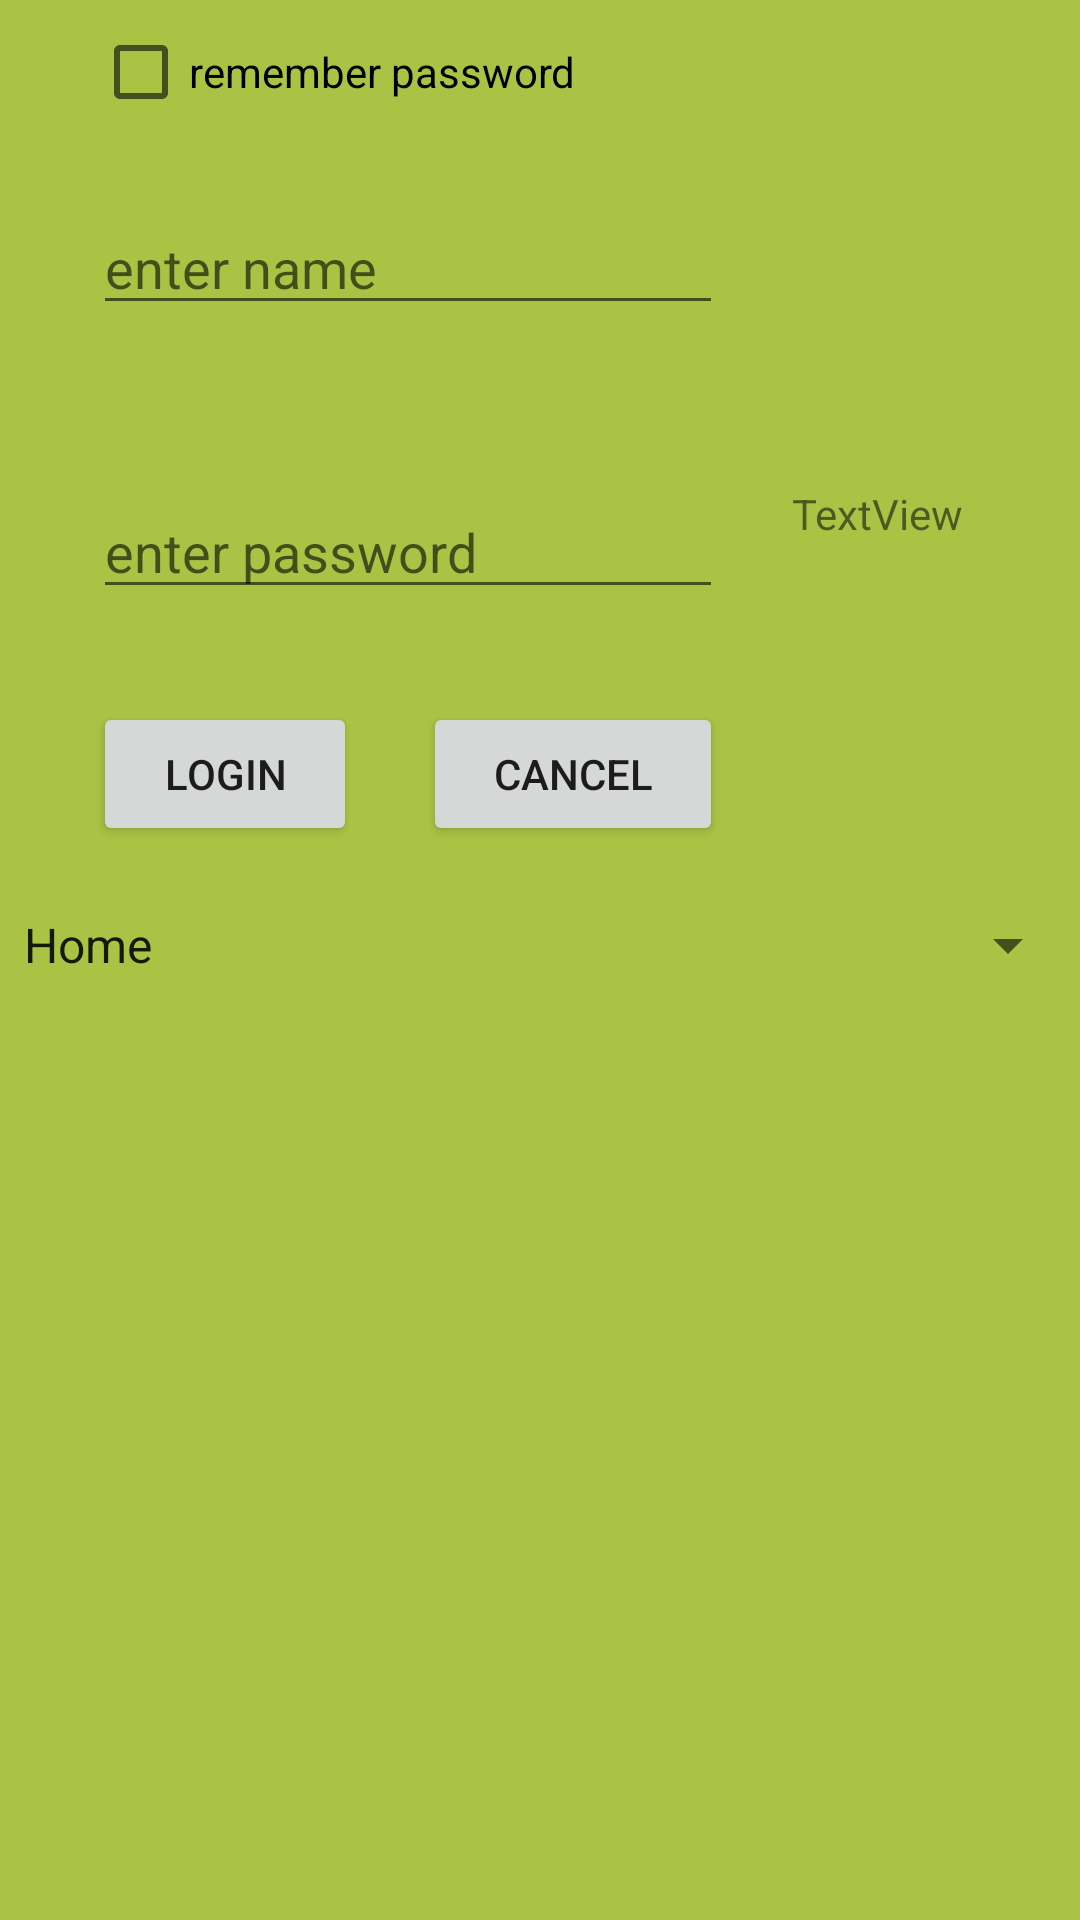

Layout XML and referenced resources for this Android screen:
<!-- AndroidManifest.xml: application theme Theme.Volvo -->
<!-- res/layout/activity_main.xml -->
<?xml version="1.0" encoding="utf-8"?>
<androidx.constraintlayout.widget.ConstraintLayout xmlns:android="http://schemas.android.com/apk/res/android"
    xmlns:app="http://schemas.android.com/apk/res-auto"
    xmlns:tools="http://schemas.android.com/tools"
    android:layout_width="match_parent"
    android:layout_height="match_parent"
    android:background="#abc345"
    tools:context=".MainActivity">

    <EditText
        android:id="@+id/editTextName"
        android:layout_width="wrap_content"
        android:layout_height="wrap_content"
        android:layout_marginTop="19dp"

        android:ems="10"
        android:hint="@string/name_hint"
        android:inputType="textAutoCorrect"
        app:layout_constraintStart_toStartOf="@+id/checkBox"
        app:layout_constraintTop_toBottomOf="@+id/checkBox" />

    <EditText
        android:id="@+id/editTextPassword"
        android:layout_width="wrap_content"
        android:layout_height="wrap_content"
        android:layout_marginStart="31dp"
        android:layout_marginBottom="31dp"
        android:ems="10"
        android:hint="@string/pwd_hint"
        android:inputType="text"
        app:layout_constraintBottom_toTopOf="@+id/buttonLogin"
        app:layout_constraintStart_toStartOf="parent" />

    <CheckBox
        android:id="@+id/checkBox"
        android:layout_width="wrap_content"
        android:layout_height="wrap_content"
        android:layout_marginStart="31dp"
        android:text="@string/rem_pwd"
        app:layout_constraintStart_toStartOf="parent"
        app:layout_constraintTop_toTopOf="parent" />

    <Button
        android:id="@+id/buttonLogin"
        android:layout_width="wrap_content"
        android:layout_height="wrap_content"
        android:layout_marginStart="31dp"
        android:onClick="clickHandler"
        android:text="@string/login"
        app:layout_constraintBaseline_toBaselineOf="@+id/buttonCancel"
        app:layout_constraintStart_toStartOf="parent" />

    <Button
        android:id="@+id/buttonCancel"
        android:layout_width="0dp"
        android:layout_height="wrap_content"
        android:layout_marginStart="22dp"
        android:layout_marginEnd="23dp"
        android:layout_marginBottom="21dp"
        android:onClick="clickHandler"
        android:text="cancel"
        app:layout_constraintBottom_toTopOf="@+id/spinner"
        app:layout_constraintEnd_toStartOf="@+id/textViewmain"
        app:layout_constraintStart_toEndOf="@+id/buttonLogin" />

    <TextView
        android:id="@+id/textViewmain"
        android:layout_width="wrap_content"
        android:layout_height="wrap_content"
        android:layout_marginStart="23dp"
        android:text="TextView"
        app:layout_constraintStart_toEndOf="@+id/editTextPassword"
        app:layout_constraintTop_toTopOf="@+id/editTextPassword" />

    <Spinner
        android:id="@+id/spinner"
        android:layout_width="0dp"
        android:layout_height="wrap_content"
        android:layout_marginTop="303dp"
        android:entries="@array/labels"
        app:layout_constraintEnd_toEndOf="parent"
        app:layout_constraintStart_toStartOf="parent"
        app:layout_constraintTop_toTopOf="parent" />

    <ListView
        android:id="@+id/listviewdb"
        android:layout_width="match_parent"
        android:layout_marginTop="350dp"
        app:layout_constraintTop_toBottomOf="@id/textViewmain"
        android:layout_height="match_parent"
        tools:layout_editor_absoluteX="20dp"
        tools:layout_editor_absoluteY="367dp" />
</androidx.constraintlayout.widget.ConstraintLayout>
<!-- resources referenced by this layout -->
<resources>
  <string-array name="labels">
              <item>Home</item>
              <item>Work</item>
              <item>Mobile</item>
              <item>Other</item>
  
      </string-array>
  <string name="login">login</string>
  <string name="name_hint">enter name</string>
  <string name="pwd_hint">enter password</string>
  <string name="rem_pwd">remember password</string>
  <style name="Theme.Volvo" parent="Theme.MaterialComponents.DayNight.DarkActionBar">
          
          <item name="colorPrimary">@color/purple_500</item>
          <item name="colorPrimaryVariant">@color/purple_700</item>
          <item name="colorOnPrimary">@color/white</item>
          
          <item name="colorSecondary">@color/teal_200</item>
          <item name="colorSecondaryVariant">@color/teal_700</item>
          <item name="colorOnSecondary">@color/black</item>
          
          <item name="android:statusBarColor" tools:targetApi="l">?attr/colorPrimaryVariant</item>
          
      </style>
  <!-- not gathered from this repository: default colours our renderer supplied (Android Studio template values) -->
  <color name="purple_500">#FF6200EE</color>
  <color name="purple_700">#FF3700B3</color>
  <color name="teal_200">#FF03DAC5</color>
  <color name="teal_700">#FF018786</color>
  <color name="black">#FF000000</color>
  <color name="white">#FFFFFFFF</color>
</resources>
